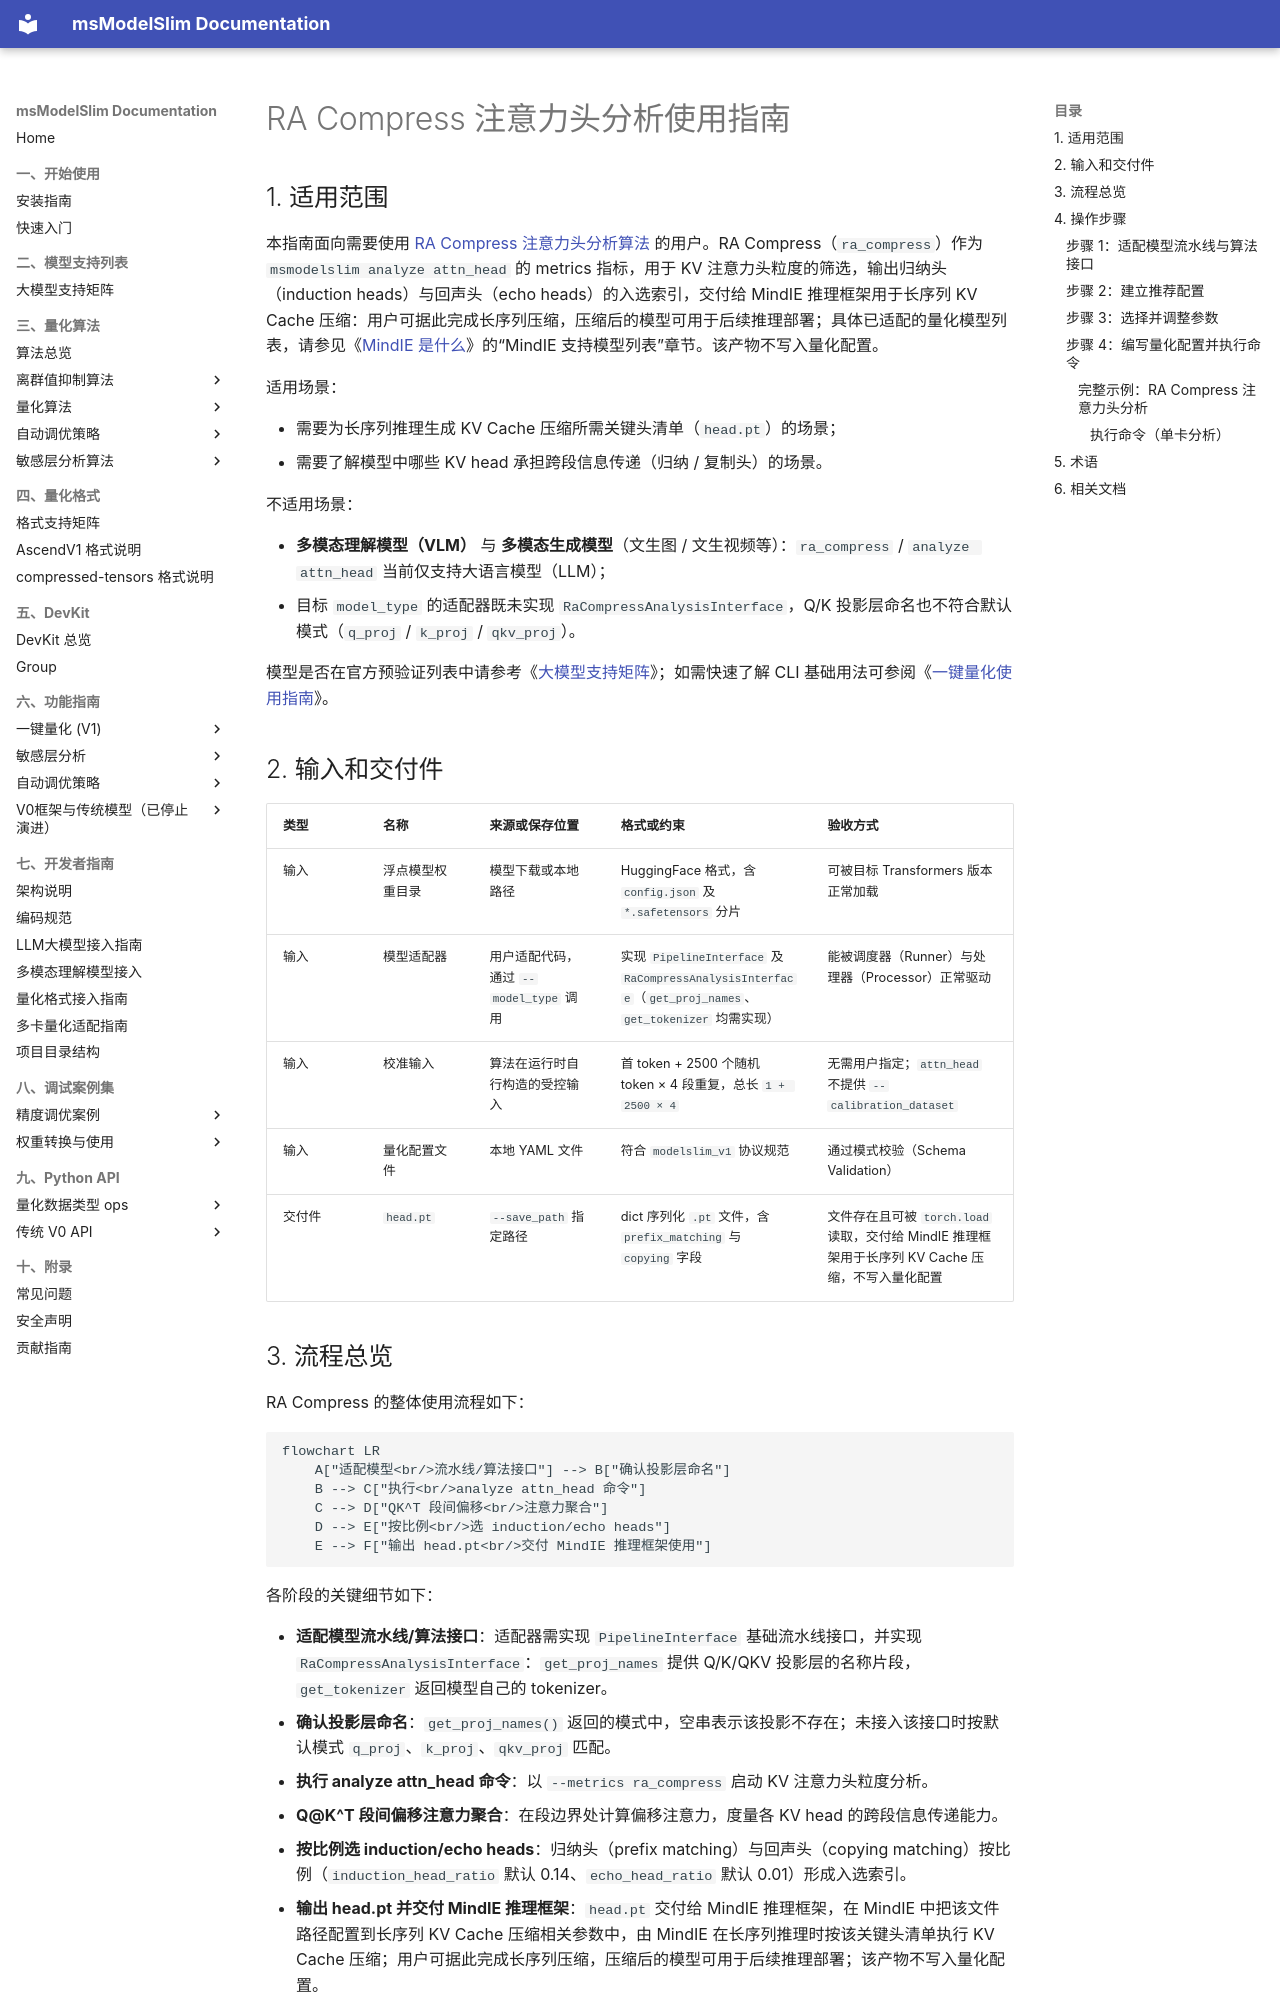

repository: Ascend/msmodelslim · page: zh/knowledge_base/quantization_algorithm/ra_compress/usage_ra_compress/index.html · generator: mkdocs

# RA Compress 注意力头分析使用指南

## 1. 适用范围

本指南面向需要使用 [RA Compress 注意力头分析算法](./term_ra_compress.md) 的用户。RA Compress（`ra_compress`）作为 `msmodelslim analyze attn_head` 的 metrics 指标，用于 KV 注意力头粒度的筛选，输出归纳头（induction heads）与回声头（echo heads）的入选索引，交付给 MindIE 推理框架用于长序列 KV Cache 压缩：用户可据此完成长序列压缩，压缩后的模型可用于后续推理部署；具体已适配的量化模型列表，请参见《[MindIE 是什么](https://www.hiascend.com/document/detail/zh/mindie/10RC3/whatismindie/mindie_what_0001.html)》的“MindIE 支持模型列表”章节。该产物不写入量化配置。

适用场景：

- 需要为长序列推理生成 KV Cache 压缩所需关键头清单（`head.pt`）的场景；
- 需要了解模型中哪些 KV head 承担跨段信息传递（归纳 / 复制头）的场景。

不适用场景：

- **多模态理解模型（VLM）** 与 **多模态生成模型**（文生图 / 文生视频等）：`ra_compress` / `analyze attn_head` 当前仅支持大语言模型（LLM）；
- 目标 `model_type` 的适配器既未实现 `RaCompressAnalysisInterface`，Q/K 投影层命名也不符合默认模式（`q_proj` / `k_proj` / `qkv_proj`）。

模型是否在官方预验证列表中请参考《[大模型支持矩阵](../../model/README.md)》；如需快速了解 CLI 基础用法可参阅《[一键量化使用指南](../../../user_guide/usage_one_click_quantization.md)》。

## 2. 输入和交付件

| 类型 | 名称 | 来源或保存位置 | 格式或约束 | 验收方式 |
| --- | --- | --- | --- | --- |
| 输入 | 浮点模型权重目录 | 模型下载或本地路径 | HuggingFace 格式，含 `config.json` 及 `*.safetensors` 分片 | 可被目标 Transformers 版本正常加载 |
| 输入 | 模型适配器 | 用户适配代码，通过 `--model_type` 调用 | 实现 `PipelineInterface` 及 `RaCompressAnalysisInterface`（`get_proj_names`、`get_tokenizer` 均需实现） | 能被调度器（Runner）与处理器（Processor）正常驱动 |
| 输入 | 校准输入 | 算法在运行时自行构造的受控输入 | 首 token + 2500 个随机 token × 4 段重复，总长 `1 + 2500 × 4` | 无需用户指定；`attn_head` 不提供 `--calibration_dataset` |
| 输入 | 量化配置文件 | 本地 YAML 文件 | 符合 `modelslim_v1` 协议规范 | 通过模式校验（Schema Validation） |
| 交付件 | `head.pt` | `--save_path` 指定路径 | dict 序列化 `.pt` 文件，含 `prefix_matching` 与 `copying` 字段 | 文件存在且可被 `torch.load` 读取，交付给 MindIE 推理框架用于长序列 KV Cache 压缩，不写入量化配置 |
